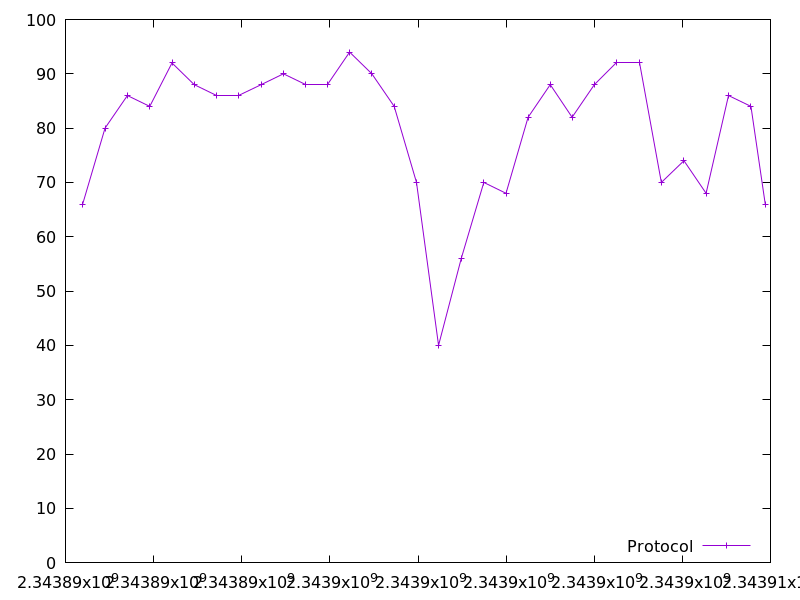

Data behind this chart, as committed beside it:
2343890388.876388, 66.0
2343890897, 80.0
2343891405, 86.0
2343891913, 84.0
2343892418, 92.0
2343892921, 88.0
2343893435, 86.0
2343893934, 86.0
2343894441, 88.0
2343894946, 90.0
2343895443, 88.0
2343895956, 88.0
2343896448, 94.0
2343896953, 90.0
2343897460, 84.0
2343897967, 70.0
2343898467, 40.0
2343898982, 56.0
2343899494, 70.0
2343899998, 68.0
2343900500, 82.0
2343901002, 88.0
2343901498, 82.0
2343902004, 88.0
2343902516, 92.0
2343903027, 92.0
2343903523, 70.0
2343904037, 74.0
2343904539, 68.0
2343905048, 86.0
2343905557, 84.0
2343905882, 66.0
